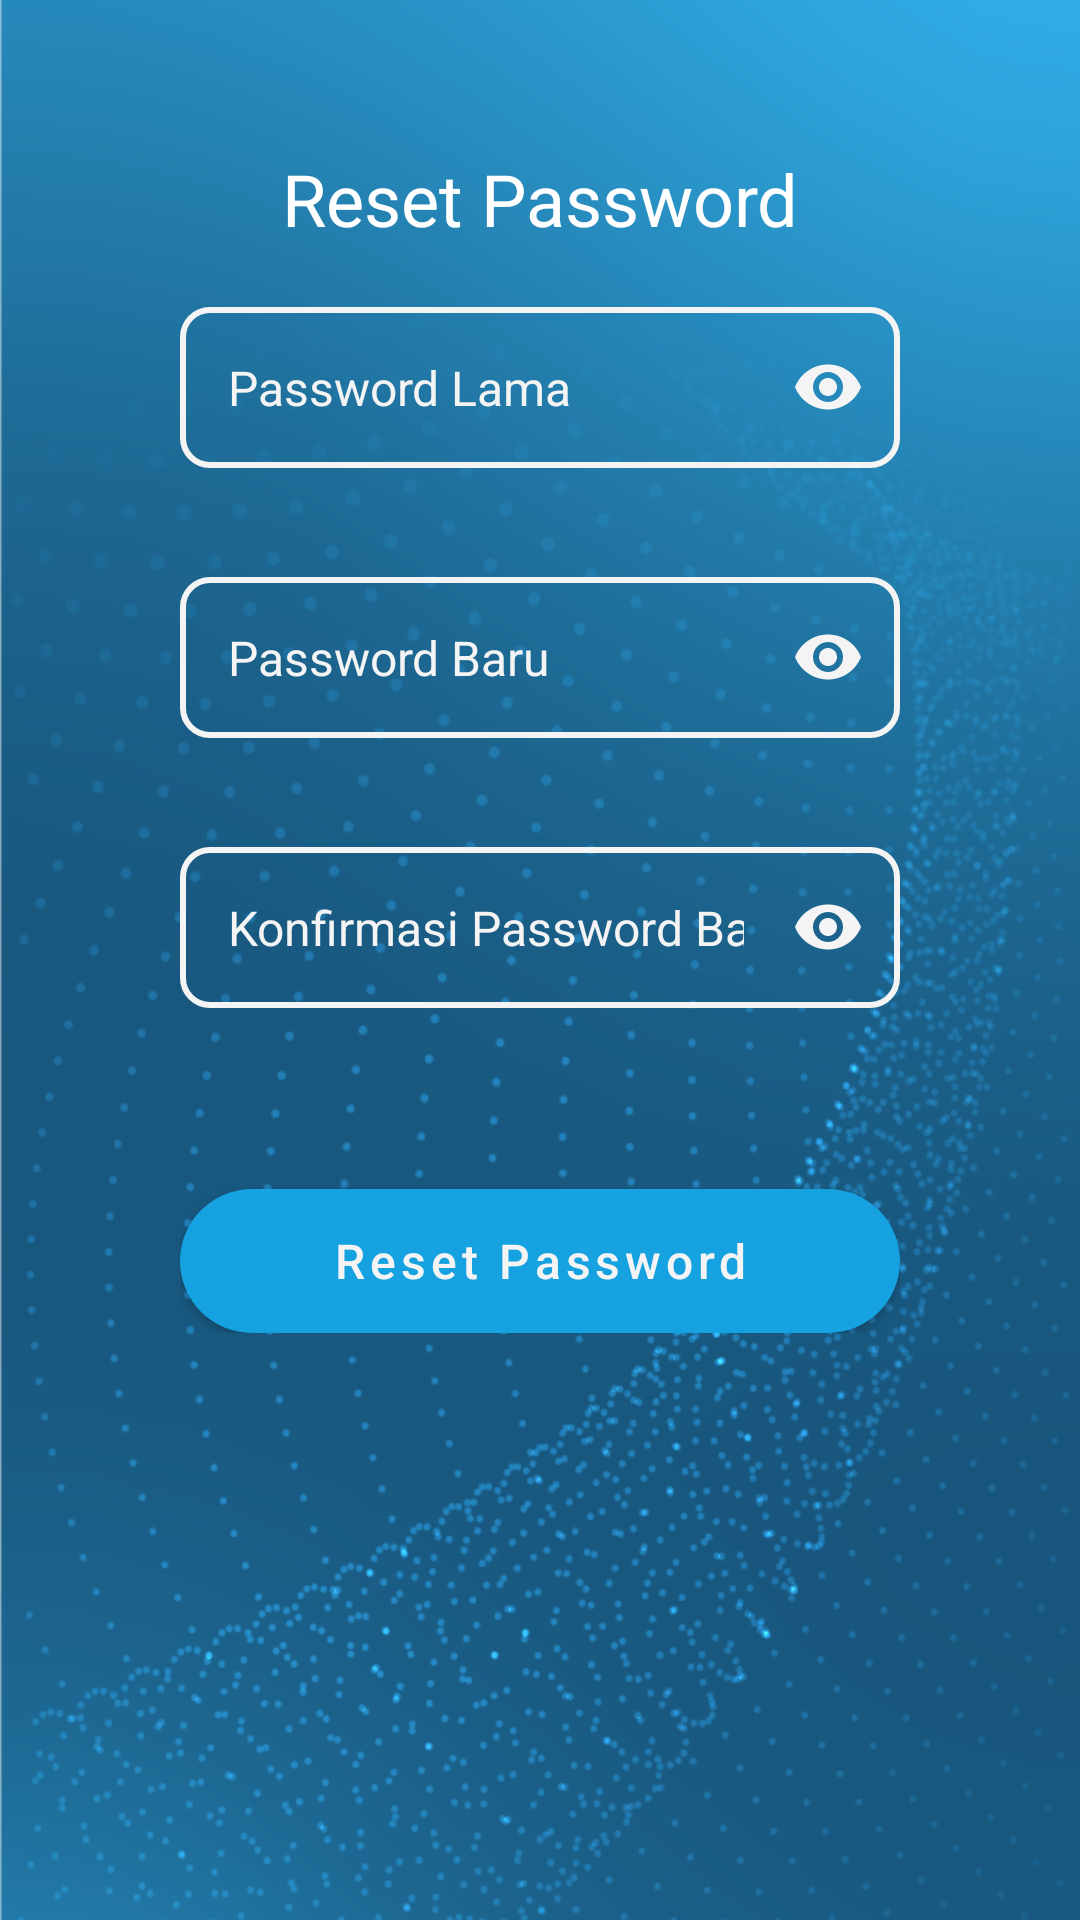

Produce the Android XML layout that renders to this screen, including the resource entries it uses.
<!-- AndroidManifest.xml: application theme AppTheme -->
<!-- res/layout/activity_reset_password.xml -->
<?xml version="1.0" encoding="utf-8"?>
<androidx.constraintlayout.widget.ConstraintLayout xmlns:android="http://schemas.android.com/apk/res/android"
    xmlns:app="http://schemas.android.com/apk/res-auto"
    xmlns:tools="http://schemas.android.com/tools"
    android:layout_width="match_parent"
    android:layout_height="match_parent"
    tools:context=".ResetPasswordActivity">

    <ImageView
        android:id="@+id/imageView"
        android:layout_width="match_parent"
        android:layout_height="match_parent"
        android:contentDescription="@string/description_image"
        android:scaleType="centerCrop"
        android:src="@drawable/artboard1"
        app:layout_constraintBottom_toBottomOf="parent"
        app:layout_constraintEnd_toEndOf="parent"
        app:layout_constraintStart_toStartOf="parent"
        app:layout_constraintTop_toTopOf="parent" />

    <TextView
        android:id="@+id/textView6"
        android:layout_width="wrap_content"
        android:layout_height="wrap_content"
        android:layout_marginTop="50dp"
        android:text="@string/reset_password"
        android:textColor="@color/colorWhitePure"
        android:textSize="24sp"
        app:layout_constraintEnd_toEndOf="parent"
        app:layout_constraintStart_toStartOf="parent"
        app:layout_constraintTop_toTopOf="parent" />

    <LinearLayout
        android:layout_width="match_parent"
        android:layout_height="wrap_content"
        android:layout_marginHorizontal="60dp"
        android:layout_marginTop="20dp"
        android:animateLayoutChanges="true"
        android:orientation="vertical"
        app:layout_constraintTop_toBottomOf="@+id/textView6">

        <com.google.android.material.textfield.TextInputLayout
            android:id="@+id/text_input_password_lama"
            android:layout_width="match_parent"
            android:layout_height="wrap_content"
            android:layout_marginBottom="12dp"
            android:textColorHint="@color/colorWhiteText"
            app:errorEnabled="true"
            app:errorTextColor="@color/colorRed"
            app:hintEnabled="false"
            app:passwordToggleEnabled="true"
            app:passwordToggleTint="@color/colorWhiteText">

            <com.google.android.material.textfield.TextInputEditText
                android:layout_width="match_parent"
                android:layout_height="wrap_content"
                android:layout_marginBottom="4dp"
                android:background="@drawable/rounded_corner_edit2"
                android:digits="@string/filter_text_no_spacing"
                android:hint="@string/password_lama"
                android:inputType="textPassword"
                android:maxLines="1"
                android:paddingHorizontal="16dp"
                android:paddingVertical="16dp"
                android:textColor="@color/colorWhiteText"
                android:textColorHint="@color/colorWhiteText"
                android:textSize="16sp" />

        </com.google.android.material.textfield.TextInputLayout>

        <com.google.android.material.textfield.TextInputLayout
            android:id="@+id/text_input_password_baru"
            android:layout_width="match_parent"
            android:layout_height="wrap_content"
            android:layout_marginBottom="12dp"
            android:textColorHint="@color/colorWhiteText"
            app:errorEnabled="true"
            app:errorTextColor="@color/colorRed"
            app:hintEnabled="false"
            app:passwordToggleEnabled="true"
            app:passwordToggleTint="@color/colorWhiteText">

            <com.google.android.material.textfield.TextInputEditText
                android:layout_width="match_parent"
                android:layout_height="wrap_content"
                android:layout_marginBottom="4dp"
                android:background="@drawable/rounded_corner_edit2"
                android:digits="@string/filter_text_no_spacing"
                android:hint="@string/password_baru"
                android:inputType="textPassword"
                android:maxLines="1"
                android:paddingHorizontal="16dp"
                android:paddingVertical="16dp"
                android:textColor="@color/colorWhiteText"
                android:textColorHint="@color/colorWhiteText"
                android:textSize="16sp" />

        </com.google.android.material.textfield.TextInputLayout>

        <com.google.android.material.textfield.TextInputLayout
            android:id="@+id/text_input_konfirmasi_password_baru"
            android:layout_width="match_parent"
            android:layout_height="wrap_content"
            android:layout_marginBottom="12dp"
            android:textColorHint="@color/colorWhiteText"
            app:errorEnabled="true"
            app:errorTextColor="@color/colorRed"
            app:hintEnabled="false"
            app:passwordToggleEnabled="true"
            app:passwordToggleTint="@color/colorWhiteText">

            <com.google.android.material.textfield.TextInputEditText
                android:layout_width="match_parent"
                android:layout_height="wrap_content"
                android:layout_marginBottom="4dp"
                android:background="@drawable/rounded_corner_edit2"
                android:digits="@string/filter_text_no_spacing"
                android:hint="@string/konfirmasi_password_baru"
                android:inputType="textPassword"
                android:maxLines="1"
                android:paddingHorizontal="16dp"
                android:paddingVertical="16dp"
                android:textColor="@color/colorWhiteText"
                android:textColorHint="@color/colorWhiteText"
                android:textSize="16sp" />

        </com.google.android.material.textfield.TextInputLayout>


        <androidx.appcompat.widget.AppCompatButton
            android:id="@+id/btn_reset_password"
            android:layout_width="match_parent"
            android:layout_height="wrap_content"
            android:layout_marginTop="24dp"
            android:background="@drawable/ripple_effect"
            android:letterSpacing=".1"
            android:text="@string/reset_password"
            android:textAllCaps="false"
            android:textColor="@color/colorWhiteText"
            android:textSize="16sp" />


    </LinearLayout>

</androidx.constraintlayout.widget.ConstraintLayout>
<!-- resources referenced by this layout -->
<resources>
  <color name="colorRed">#ED2E20</color>
  <color name="colorWhitePure">#FFFFFF</color>
  <color name="colorWhiteText">#F4F4F4</color>
  <!-- drawable artboard1: png bitmap (drawable-hdpi, 386097 bytes) -->
  <!-- drawable ripple_effect (drawable) -->
  <?xml version="1.0" encoding="utf-8"?>
  <ripple xmlns:android="http://schemas.android.com/apk/res/android"
      android:color="@color/colorAccentDark">
      <item android:id="@android:id/mask">
          <shape android:shape="rectangle">
              <solid android:color="@color/colorAccentDark" />
              <corners android:radius="24dp" />
          </shape>
      </item>
  
      <item android:id="@android:id/background">
          <shape android:shape="rectangle">
              <solid android:color="@color/colorAccent" />
              <corners android:radius="24dp" />
          </shape>
      </item>
  </ripple>
  <!-- drawable rounded_corner_edit2 (drawable) -->
  <?xml version="1.0" encoding="utf-8"?>
  <shape xmlns:android="http://schemas.android.com/apk/res/android">
      <corners android:radius="9dp" />
      <solid android:color="@color/colorTransparent" />
      <stroke
          android:width="2dp"
          android:color="@color/colorWhiteText"
          />
  </shape>
  <string name="description_image">nothing else</string>
  <string name="filter_text_no_spacing">ABCDEFGHIJKLMNOPQRSTUVWXYZabcdefghijklmnopqrstuvwxyz1234567890_!@#$%^*()</string>
  <string name="konfirmasi_password_baru">Konfirmasi Password Baru</string>
  <string name="password_baru">Password Baru</string>
  <string name="password_lama">Password Lama</string>
  <string name="reset_password">Reset Password</string>
  <style name="AppTheme" parent="Theme.AppCompat.Light.NoActionBar">
          
          <item name="colorPrimary">@color/colorP</item>
          <item name="colorPrimaryDark">@color/colorPD</item>
          <item name="colorAccent">@color/colorAccent</item>
  
  
          <item name="android:windowNoTitle">true</item>
          <item name="android:windowActionBar">false</item>
          <item name="android:windowFullscreen">true</item>
          <item name="android:windowContentOverlay">@null</item>
  
      </style>
  <color name="colorAccentDark">#076188</color>
  <color name="colorAccent">#16A2E1</color>
  <color name="colorTransparent">#00F4F4F4</color>
  <color name="colorP">#424242</color>
  <color name="colorPD">#2C2C2C</color>
</resources>
